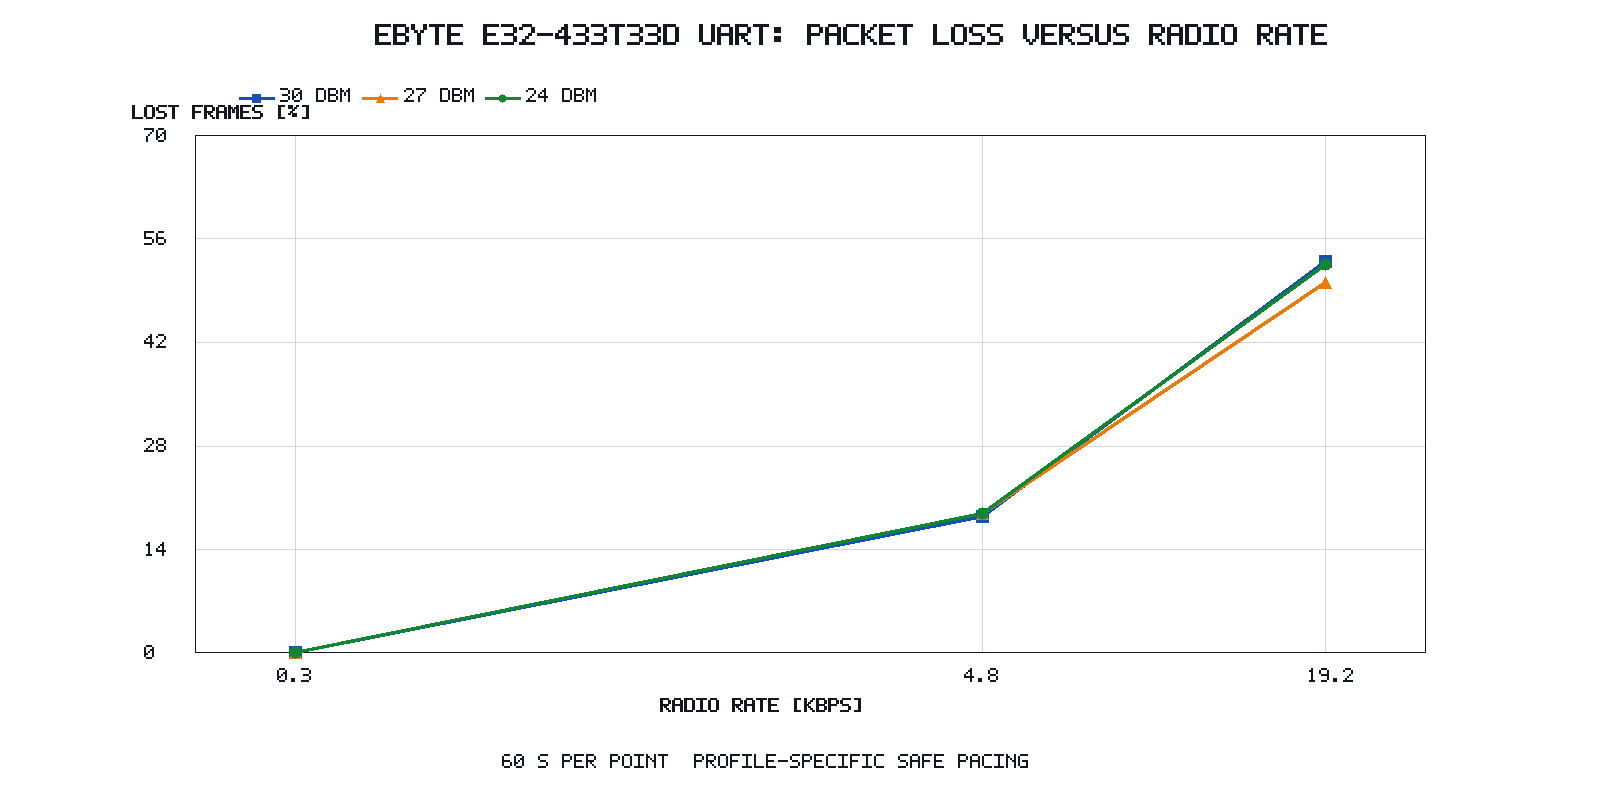

Data behind this chart, as committed beside it:
bit_rate_kbps, rf_profile, tx_power_dbm, frames_transmitted, frames_received, frames_lost, frame_loss_percent, delivery_percent, requested_duration_s, frame_bytes, inter_frame_gap_ms, status, source_directory
0.3, , 24.0, 13, 13, 0, 0.0, 100.0, 60.0, 58, 15, ok, 20260720_154645_radio_ebyte_e32_433t33d_…
4.8, , 24.0, 271, 220, 51, 18.82, 81.18, 60.0, 58, 15, ok, 20260720_162053_radio_ebyte_e32_433t33d_…
19.2, , 24.0, 569, 270, 299, 52.55, 47.45, 60.0, 58, 15, ok, 20260720_155848_radio_ebyte_e32_433t33d_…
0.3, , 27.0, 13, 13, 0, 0.0, 100.0, 60.0, 58, 15, ok, 20260720_154645_radio_ebyte_e32_433t33d_…
4.8, , 27.0, 271, 220, 51, 18.82, 81.18, 60.0, 58, 15, ok, 20260720_162053_radio_ebyte_e32_433t33d_…
19.2, , 27.0, 569, 284, 285, 50.09, 49.91, 60.0, 58, 15, ok, 20260720_155848_radio_ebyte_e32_433t33d_…
0.3, , 30.0, 13, 13, 0, 0.0, 100.0, 60.0, 58, 15, ok, 20260720_154645_radio_ebyte_e32_433t33d_…
4.8, , 30.0, 271, 221, 50, 18.45, 81.55, 60.0, 58, 15, ok, 20260720_162053_radio_ebyte_e32_433t33d_…
19.2, , 30.0, 569, 268, 301, 52.9, 47.1, 60.0, 58, 15, ok, 20260720_155848_radio_ebyte_e32_433t33d_…
